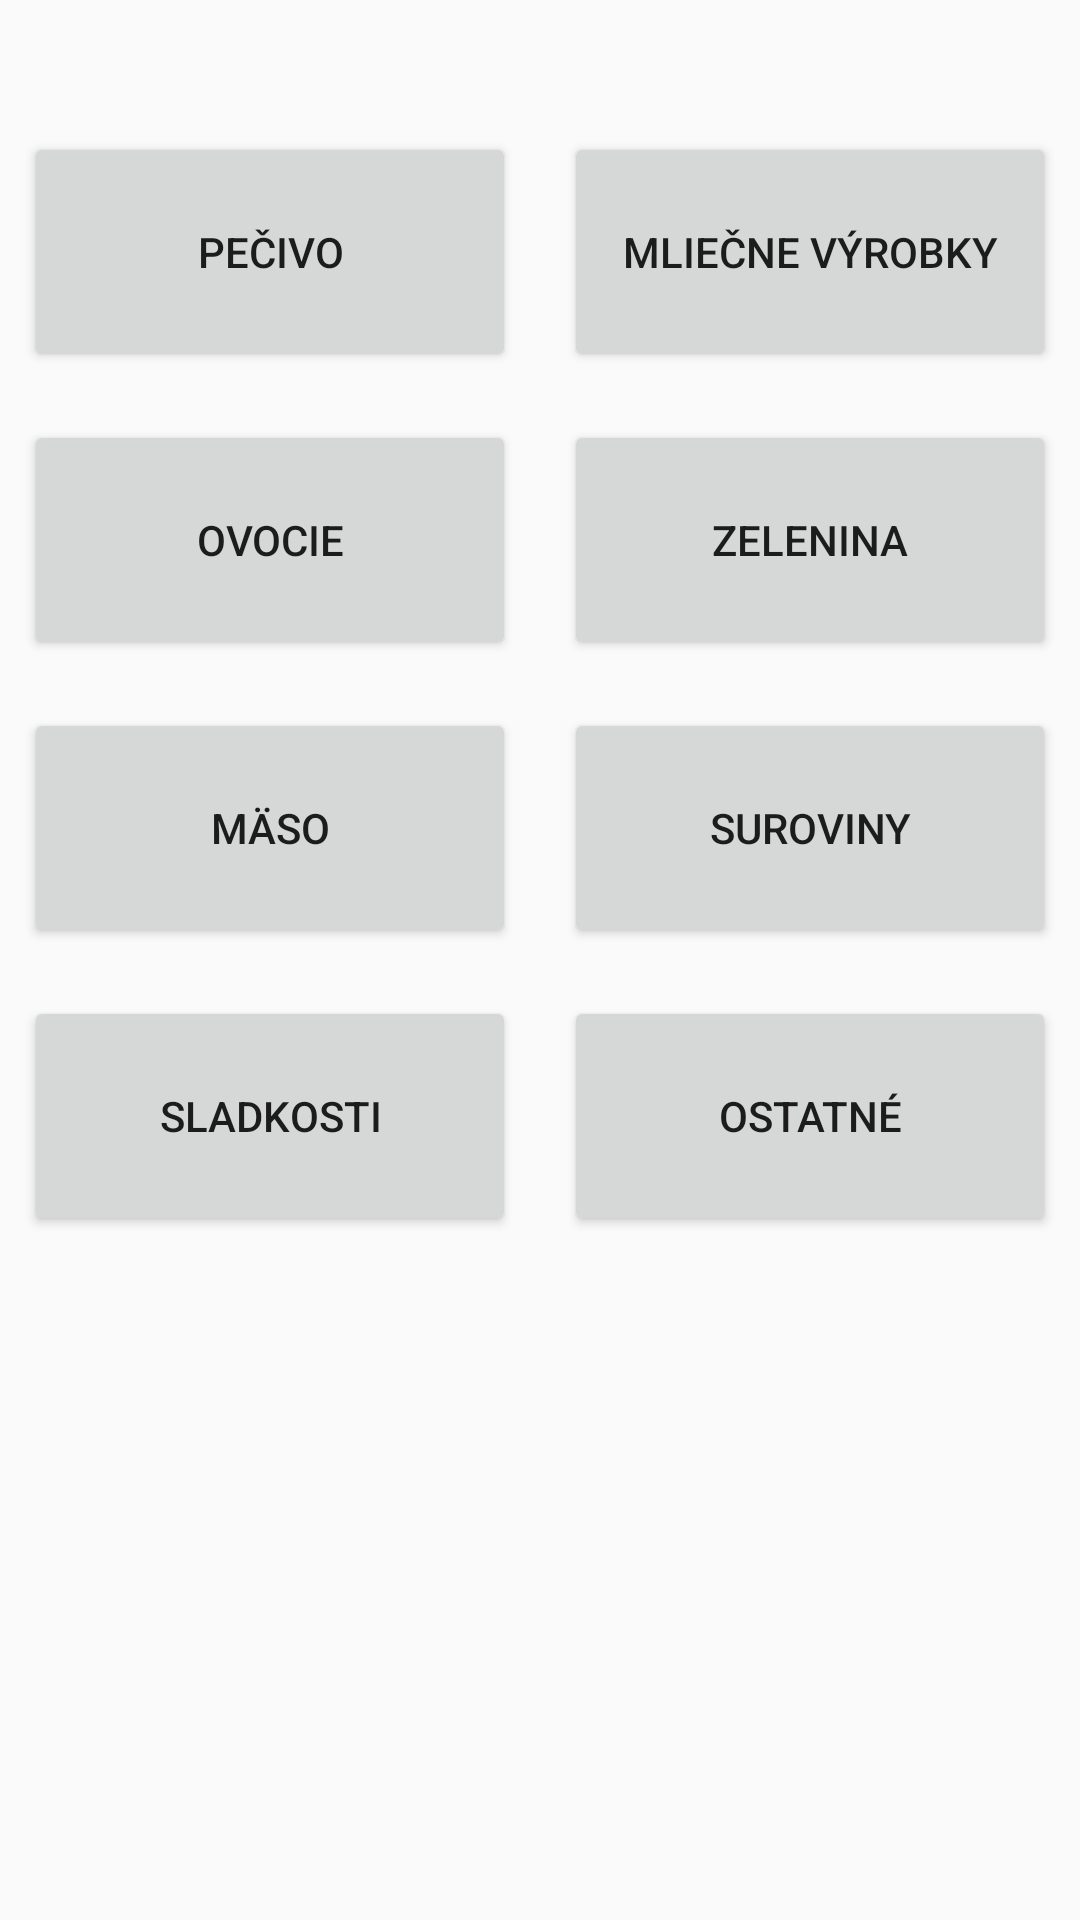

Produce the Android XML layout that renders to this screen, including the resource entries it uses.
<!-- AndroidManifest.xml: application theme AppTheme -->
<!-- res/layout/activity_vyber_objekt.xml -->
<?xml version="1.0" encoding="utf-8"?>
<android.support.constraint.ConstraintLayout xmlns:android="http://schemas.android.com/apk/res/android"
    xmlns:app="http://schemas.android.com/apk/res-auto"
    xmlns:tools="http://schemas.android.com/tools"
    android:layout_width="match_parent"
    android:layout_height="match_parent"
    tools:context=".vyber_objekt">

    <ScrollView
        android:layout_width="match_parent"
        android:layout_height="match_parent">

        <android.support.constraint.ConstraintLayout
            android:layout_width="match_parent"
            android:layout_height="match_parent"
            android:columnCount="2">

            <Button
                android:id="@+id/pecivo_button"
                android:layout_width="0dp"
                android:layout_height="0dp"
                android:layout_marginStart="8dp"
                android:layout_marginTop="44dp"
                android:layout_marginEnd="8dp"
                android:layout_marginBottom="8dp"
                android:text="Pečivo"
                app:layout_constraintBottom_toTopOf="@+id/ovocie_button"
                app:layout_constraintEnd_toStartOf="@+id/mliecne_button"
                app:layout_constraintStart_toStartOf="parent"
                app:layout_constraintTop_toTopOf="parent" />

            <Button
                android:id="@+id/mliecne_button"
                android:layout_width="0dp"
                android:layout_height="80dp"
                android:layout_marginStart="8dp"
                android:layout_marginTop="44dp"
                android:layout_marginEnd="8dp"
                android:layout_marginBottom="8dp"
                android:text="Mliečne Výrobky"
                app:layout_constraintBottom_toTopOf="@+id/zelenina_button"
                app:layout_constraintEnd_toEndOf="parent"
                app:layout_constraintStart_toEndOf="@+id/pecivo_button"
                app:layout_constraintTop_toTopOf="parent" />

            <Button
                android:id="@+id/ovocie_button"
                android:layout_width="0dp"
                android:layout_height="80dp"
                android:layout_marginStart="8dp"
                android:layout_marginTop="8dp"
                android:layout_marginEnd="8dp"
                android:layout_marginBottom="8dp"
                android:text="Ovocie"
                app:layout_constraintBottom_toTopOf="@+id/maso_button"
                app:layout_constraintEnd_toStartOf="@+id/zelenina_button"
                app:layout_constraintStart_toStartOf="parent"
                app:layout_constraintTop_toBottomOf="@+id/pecivo_button" />

            <Button
                android:id="@+id/maso_button"
                android:layout_width="0dp"
                android:layout_height="80dp"
                android:layout_marginStart="8dp"
                android:layout_marginTop="8dp"
                android:layout_marginEnd="8dp"
                android:layout_marginBottom="8dp"
                android:text="Mäso"
                app:layout_constraintBottom_toTopOf="@+id/sladkosti_button"
                app:layout_constraintEnd_toStartOf="@+id/suroviny_button"
                app:layout_constraintStart_toStartOf="parent"
                app:layout_constraintTop_toBottomOf="@+id/ovocie_button" />

            <Button
                android:id="@+id/suroviny_button"
                android:layout_width="0dp"
                android:layout_height="80dp"
                android:layout_marginStart="8dp"
                android:layout_marginTop="8dp"
                android:layout_marginEnd="8dp"
                android:layout_marginBottom="8dp"
                android:text="Suroviny"
                app:layout_constraintBottom_toTopOf="@+id/ostatne_button"
                app:layout_constraintEnd_toEndOf="parent"
                app:layout_constraintStart_toEndOf="@+id/maso_button"
                app:layout_constraintTop_toBottomOf="@+id/zelenina_button" />

            <Button
                android:id="@+id/sladkosti_button"
                android:layout_width="0dp"
                android:layout_height="80dp"
                android:layout_marginStart="8dp"
                android:layout_marginTop="8dp"
                android:layout_marginEnd="8dp"
                android:layout_marginBottom="130dp"
                android:text="Sladkosti"
                app:layout_constraintBottom_toBottomOf="parent"
                app:layout_constraintEnd_toStartOf="@+id/ostatne_button"
                app:layout_constraintStart_toStartOf="parent"
                app:layout_constraintTop_toBottomOf="@+id/maso_button" />

            <Button
                android:id="@+id/ostatne_button"
                android:layout_width="0dp"
                android:layout_height="80dp"
                android:layout_marginStart="8dp"
                android:layout_marginTop="8dp"
                android:layout_marginEnd="8dp"
                android:layout_marginBottom="130dp"
                android:text="Ostatné"
                app:layout_constraintBottom_toBottomOf="parent"
                app:layout_constraintEnd_toEndOf="parent"
                app:layout_constraintStart_toEndOf="@+id/sladkosti_button"
                app:layout_constraintTop_toBottomOf="@+id/suroviny_button" />

            <Button
                android:id="@+id/zelenina_button"
                android:layout_width="0dp"
                android:layout_height="80dp"
                android:layout_marginStart="8dp"
                android:layout_marginTop="8dp"
                android:layout_marginEnd="8dp"
                android:layout_marginBottom="8dp"
                android:text="Zelenina"
                app:layout_constraintBottom_toTopOf="@+id/suroviny_button"
                app:layout_constraintEnd_toEndOf="parent"
                app:layout_constraintStart_toEndOf="@+id/ovocie_button"
                app:layout_constraintTop_toBottomOf="@+id/mliecne_button" />
        </android.support.constraint.ConstraintLayout>

        ></ScrollView>
</android.support.constraint.ConstraintLayout>
<!-- resources referenced by this layout -->
<resources>
  <style name="AppTheme" parent="Theme.AppCompat.Light.DarkActionBar">
          
          <item name="colorPrimary">@color/colorPrimary</item>
          <item name="colorPrimaryDark">@color/colorPrimaryDark</item>
          <item name="colorAccent">@color/colorAccent</item>
      </style>
  <color name="colorPrimary">#176119</color>
  <color name="colorPrimaryDark">#00574B</color>
  <color name="colorAccent">#D55181</color>
</resources>
